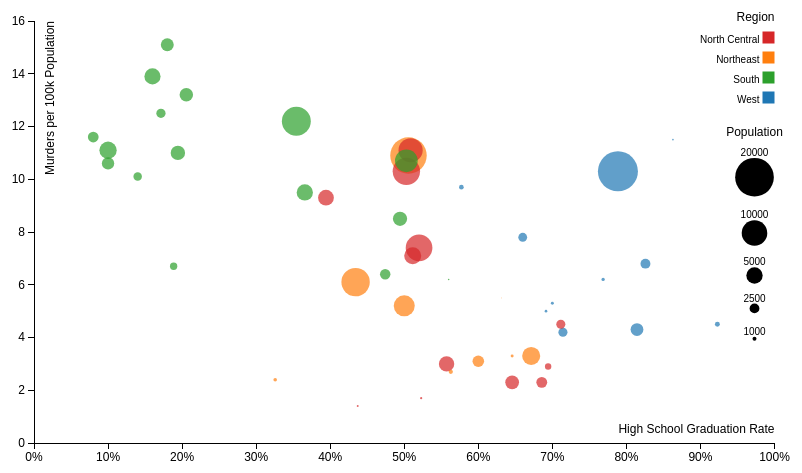
D3 v3 page, settled after 360 driven frames (6 s of simulated time); the page loaded 1 data file(s).



// Chart dimensions.
var margin1 = {top: 19.5, right: 19.5, bottom: 19.5, left: 40},
    width1 = 800 - margin1.right - margin1.left,
    height1 = 500 - margin1.top - margin1.bottom,
    radiusMax1 = 20,
    axisLabelPad1 = 10;

// Create the SVG container
var svg1 = d3.select("#bubbleChart").append("svg")
    .attr("width", width1 + margin1.left + margin1.right)
    .attr("height", height1 + margin1.top + margin1.bottom)
    .attr("transform", "translate(" + margin1.left + "," + margin1.top + ")");

// Load the data.
d3.json("state.x77.json", function(state) {

    // Calculate the maximum and minimum of the relevant variables,
    // Then add 10% padding to each end of the x,y ranges for extra space
    // These are the domains for the scales
    yDom1 = d3.extent(state, function(d) { return d.murder; });
    yDom1 = [d3.round(yDom1[0]-0.1*(yDom1[1]-yDom1[0])), 
            d3.round(yDom1[1]+0.1*(yDom1[1]-yDom1[0]))];
    xDom1 = d3.extent(state, function(d) { return d.hs; });
    xDom1 = [d3.round(xDom1[0]-0.1*(xDom1[1]-xDom1[0])), 
            d3.round(xDom1[1]+0.1*(xDom1[1]-xDom1[0]))];
    rDom1 = d3.extent(state, function(d) { return d.population; });

    // Scales for x, y, radius, and colors
    var radiusScale1 = d3.scale.sqrt()
            .domain(rDom1)
            .range([0, radiusMax1]),
        yScale1 = d3.scale.linear()
            .domain(yDom1)
            .range([height1-margin1.bottom, margin1.bottom]),
        preScale1 = d3.scale.linear().domain(xDom1).range([0,1]),
        xScale1 = d3.scale.linear()
            .domain([0, 1])
            .range([margin1.left, margin1.left+width1]),
        colorScale1 = d3.scale.category10();

    // The x & y axes.
    var xAxis1 = d3.svg.axis().scale(xScale1).orient("bottom")
                    .ticks(12).tickFormat(d3.format("%")),
        yAxis1 = d3.svg.axis().scale(yScale1).orient("left").ticks(12);

    // Add the x-axis.
    svg1.append("g")
        .attr("class", "x axis1")
        .attr("transform", "translate(0," + (height1-margin1.bottom) + ")")
        .call(xAxis1);

    // Add the y-axis.
    svg1.append("g")
        .attr("class", "y axis1")
        .attr("transform", "translate(" + (margin1.left) + "," + 0 + ")")
        .call(yAxis1);

    // Add an x-axis label.
    svg1.append("text")
        .attr("class", "x label1")
        .attr("text-anchor", "end")
        .attr("x", margin1.left+width1)
        .attr("y", height1-margin1.bottom-axisLabelPad1)
        .text("High School Graduation Rate");

    // Add a y-axis label.
    svg1.append("text")
        .attr("class", "y label1")
        .attr("text-anchor", "end")
        .attr("y", margin1.left+2*axisLabelPad1)
        .attr("x", -margin1.top)
        .attr("transform", "rotate(-90)")
        .text("Murders per 100k Population");

    // Defines a sort order so that the smallest dots are drawn on top.
    function order(a, b) {
        return b.population - a.population;
    }

    // Add a dot per state. 
    var dots1 = svg1.append("g")
            .attr("class", "dots");
    var dotGroup = dots1.selectAll(".dot")
            .data(state)
            .enter().append("g")
            	.attr("class", "dot")
            	.sort(order);

    dotGroup.append("circle")
            .attr("class", function(d) { return d.name; })
            .attr("cx", function(d) { return xScale1(preScale1(d.hs)); })
            .attr("cy", function(d) { return yScale1(d.murder); })
            .attr("r", function(d) { return radiusScale1(d.population); })
            .style("fill", function(d) { return colorScale1(d.region); })
            .attr("opacity", 0.7)
            
            .on("mouseover", function() {
            	d3.select(this)
            		.transition().duration(100)
            		.style("stroke", "black")
            		.style("stroke-width", 2);
            })
            .on("mouseout", function() {
            	d3.select(this)
            		.transition().duration(100)
            		.style("stroke", "none")
            		.style("stroke-width", 2);
            });

    dotGroup.append("text")
            	.attr("text-anchor", "middle")
            	.attr("x", function(d) { 
            		return xScale1(preScale1(d.hs)); 
            	})
            	.attr("y", function(d) { 
            		return yScale1(d.murder) - radiusScale1(d.population) - 5; 
            	})
            	.text(function(d) { return d.name; })

    
    // array of region names for legend
    var regions = [];
    state.filter(function(d) {
        if (regions.indexOf(d.region) < 0) {
            regions.push(d.region);
        }
    });
    regions.sort(); // Sort so the colors match

    console.log(colorScale1("North Central"));

    // Add legend:
    // Create a group called legendBox, and append a group called box
    // to legendBox for every data point
    // Last thing selected is what box returns
    legendRegionScale1 = d3.scale.ordinal().range([1,2,3,4]);
    svg1.append("text")
        .attr("class", "legendTitle1")
        .attr("text-anchor", "end")
        .attr("x", margin1.left+width1)
        .attr("y", margin1.top)
        .text("Region");
    var legendRegionBox1 = svg1.append("g")
            .attr("class", "legendRegionBox1")
        .selectAll(".box")
            .data(regions)
            .enter().append("g")
                .attr("class", "box");
    legendRegionBox1.append("rect")
        .attr("x", margin1.left+width1-12)
        .attr("y", function(d, i) { return 10+20*legendRegionScale1(d); })
        .attr("width", 12)
        .attr("height", 12)
        .style("fill", function(d) { return colorScale1(d); });
    legendRegionBox1.append("text")
        .attr("text-anchor", "end")
        .attr("x", margin1.left+width1-15)
        .attr("y", function(d, i) { return 10+20*legendRegionScale1(d)+11; })
        .text(function(d) { return d; });

    console.log(rDom1)
    var pops1 = [20000, 10000, 5000, 2500, 1000];
    var between2 = 10;

    svg1.append("text")
        .attr("class", "legendTitle1")
        .attr("text-anchor", "middle")
        .attr("x", margin1.left + width1 - 20)
        .attr("y", margin1.top + .25*height1)
        .text("Population");
    var legendPopBox1 = svg1.append("g")
            .attr("class", "legendPopBox1")
        .selectAll(".legendDot")
            .data(pops1)
            .enter().append("g")
                .attr("class", "legendDot");
    legendPopBox1.append("circle")
        .attr("cx", margin1.left + width1 - 20)
        .attr("cy", function(d, i) { 
            return margin1.top + .6*height1 + 10*i - 7*radiusScale1(d) + 15; 
        })
        .attr("r", function(d) { return radiusScale1(d); });
    legendPopBox1.append("text")
        .attr("text-anchor", "middle")
        .attr("x", margin1.left + width1 - 20)
        .attr("y", function(d, i) { 
            return margin1.top + .6*height1 + 10*i - 8*radiusScale1(d) + 13; 
        })
        .text(function(d) { return d; });

});



### data: state.x77.json
[
 {
  "name": "Alabama",
  "abb": "AL",
  "population": 3615,
  "income": 3624,
  "illiteracy": 2.1,
  "lifeExp": 69.05,
  "murder": 15.1,
  "hs": 41.3,
  "frost": 20,
  "area": 50708,
  "region": "South",
  "division": "East South Central"
 },
 {
  "name": "Alaska",
  "abb": "AK",
  "population": 365,
  "income": 6315,
  "illiteracy": 1.5,
  "lifeExp": 69.31,
  "murder": 11.3,
  "hs": 66.7,
  "frost": 152,
  "area": 566432,
  "region": "West",
  "division": "Pacific"
 },
 {
  "name": "Arizona",
  "abb": "AZ",
  "population": 2212,
  "income": 4530,
  "illiteracy": 1.8,
  "lifeExp": 70.55,
  "murder": 7.8,
  "hs": 58.1,
  "frost": 15,
  "area": 113417,
  "region": "West",
  "division": "Mountain"
 },
 {
  "name": "Arkansas",
  "abb": "AR",
  "population": 2110,
  "income": 3378,
  "illiteracy": 1.9,
  "lifeExp": 70.66,
  "murder": 10.1,
  "hs": 39.9,
  "frost": 65,
  "area": 51945,
  "region": "South",
  "division": "West South Central"
 },
 {
  "name": "California",
  "abb": "CA",
  "population": 21198,
  "income": 5114,
  "illiteracy": 1.1,
  "lifeExp": 71.71,
  "murder": 10.3,
  "hs": 62.6,
  "frost": 20,
  "area": 156361,
  "region": "West",
  "division": "Pacific"
 },
 {
  "name": "Colorado",
  "abb": "CO",
  "population": 2541,
  "income": 4884,
  "illiteracy": 0.7,
  "lifeExp": 72.06,
  "murder": 6.8,
  "hs": 63.9,
  "frost": 166,
  "area": 103766,
  "region": "West",
  "division": "Mountain"
 },
 {
  "name": "Connecticut",
  "abb": "CT",
  "population": 3100,
  "income": 5348,
  "illiteracy": 1.1,
  "lifeExp": 72.48,
  "murder": 3.1,
  "hs": 56,
  "frost": 139,
  "area": 4862,
  "region": "Northeast",
  "division": "New England"
 },
 {
  "name": "Delaware",
  "abb": "DE",
  "population": 579,
  "income": 4809,
  "illiteracy": 0.9,
  "lifeExp": 70.06,
  "murder": 6.2,
  "hs": 54.6,
  "frost": 103,
  "area": 1982,
  "region": "South",
  "division": "South Atlantic"
 },
 "... 42 more items"
]